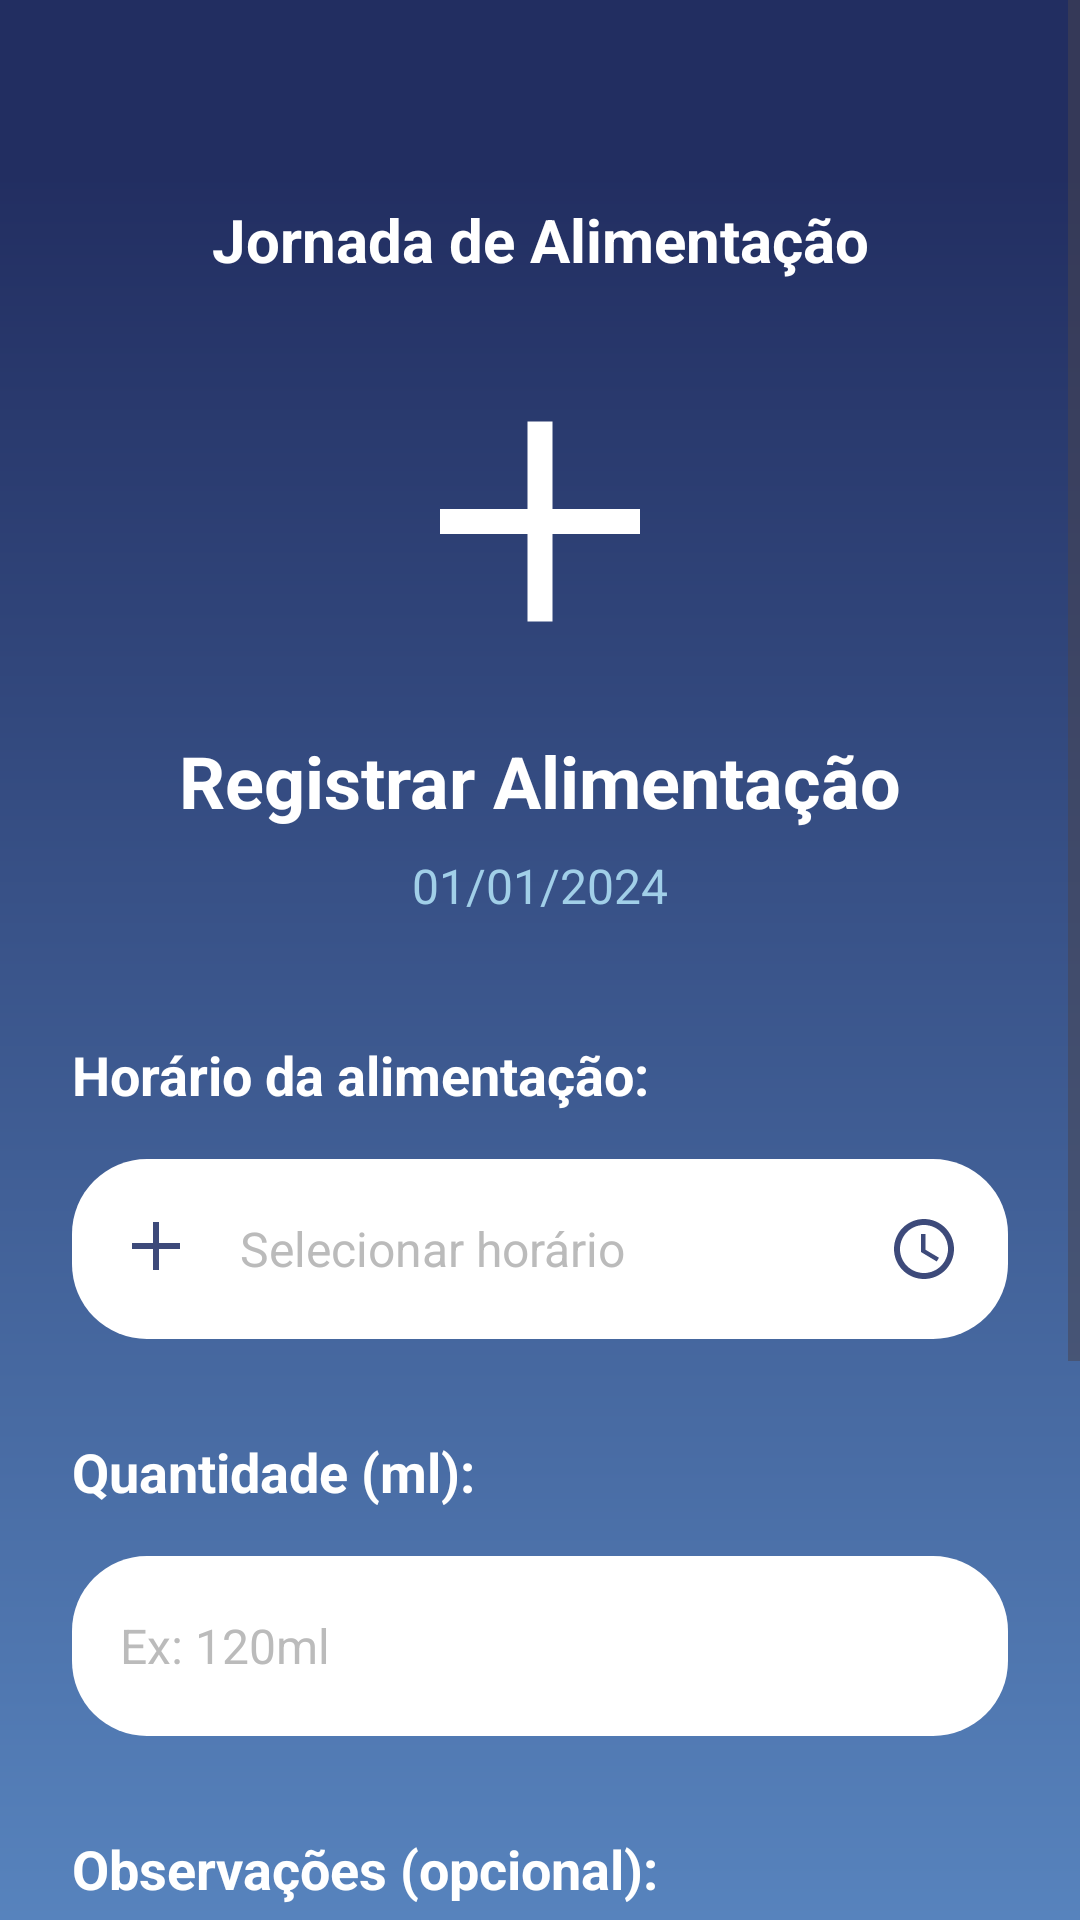

Here is an Android app screen rendered from its layout file. Give the layout XML and the strings, colors and styles it references.
<!-- AndroidManifest.xml: activity theme Theme.NapBabby -->
<!-- res/layout/activity_registrar_alimentacao.xml -->
<?xml version="1.0" encoding="utf-8"?>
<ScrollView xmlns:android="http://schemas.android.com/apk/res/android"
    xmlns:app="http://schemas.android.com/apk/res-auto"
    android:layout_width="match_parent"
    android:layout_height="match_parent"
    android:background="@drawable/bg_gradient"
    android:fillViewport="true">

    <androidx.constraintlayout.widget.ConstraintLayout
        android:layout_width="match_parent"
        android:layout_height="wrap_content"
        android:padding="24dp">

        
        <LinearLayout
            android:id="@+id/layoutHeader"
            android:layout_width="0dp"
            android:layout_height="wrap_content"
            android:layout_marginTop="40dp"
            android:orientation="horizontal"
            android:gravity="center_vertical"
            app:layout_constraintEnd_toEndOf="parent"
            app:layout_constraintStart_toStartOf="parent"
            app:layout_constraintTop_toTopOf="parent">

            <ImageView
                android:id="@+id/ivBack"
                android:layout_width="32dp"
                android:layout_height="32dp"
                android:src="@drawable/ic_arrow_left"
                android:tint="@color/white"
                android:clickable="true"
                android:focusable="true"
                android:padding="4dp" />

            <TextView
                android:layout_width="0dp"
                android:layout_height="wrap_content"
                android:layout_weight="1"
                android:text="Jornada de Alimentação"
                android:textColor="@color/white"
                android:textSize="20sp"
                android:textStyle="bold"
                android:textAlignment="center" />

            <View
                android:layout_width="32dp"
                android:layout_height="32dp" />

        </LinearLayout>

        
        <ImageView
            android:id="@+id/ivFeedingIcon"
            android:layout_width="100dp"
            android:layout_height="100dp"
            android:layout_marginTop="32dp"
            android:src="@drawable/ic_bottle"
            android:tint="@color/white"
            app:layout_constraintEnd_toEndOf="parent"
            app:layout_constraintStart_toStartOf="parent"
            app:layout_constraintTop_toBottomOf="@id/layoutHeader" />

        
        <TextView
            android:id="@+id/tvTitle"
            android:layout_width="wrap_content"
            android:layout_height="wrap_content"
            android:layout_marginTop="16dp"
            android:text="Registrar Alimentação"
            android:textColor="@color/white"
            android:textSize="24sp"
            android:textStyle="bold"
            app:layout_constraintEnd_toEndOf="parent"
            app:layout_constraintStart_toStartOf="parent"
            app:layout_constraintTop_toBottomOf="@id/ivFeedingIcon" />

        
        <TextView
            android:id="@+id/tvCurrentDate"
            android:layout_width="wrap_content"
            android:layout_height="wrap_content"
            android:layout_marginTop="8dp"
            android:text="01/01/2024"
            android:textColor="#A1CFE8"
            android:textSize="16sp"
            app:layout_constraintEnd_toEndOf="parent"
            app:layout_constraintStart_toStartOf="parent"
            app:layout_constraintTop_toBottomOf="@id/tvTitle" />

        
        <LinearLayout
            android:id="@+id/layoutFields"
            android:layout_width="0dp"
            android:layout_height="wrap_content"
            android:layout_marginTop="40dp"
            android:orientation="vertical"
            app:layout_constraintEnd_toEndOf="parent"
            app:layout_constraintStart_toStartOf="parent"
            app:layout_constraintTop_toBottomOf="@id/tvCurrentDate">

            
            <TextView
                android:layout_width="wrap_content"
                android:layout_height="wrap_content"
                android:layout_marginBottom="16dp"
                android:text="Horário da alimentação:"
                android:textColor="@color/white"
                android:textSize="18sp"
                android:textStyle="bold" />

            <LinearLayout
                android:id="@+id/layoutTime"
                android:layout_width="match_parent"
                android:layout_height="60dp"
                android:layout_marginBottom="32dp"
                android:background="@drawable/bg_edit_text"
                android:clickable="true"
                android:focusable="true"
                android:gravity="center_vertical"
                android:orientation="horizontal"
                android:padding="16dp">

                <ImageView
                    android:layout_width="24dp"
                    android:layout_height="24dp"
                    android:layout_marginEnd="16dp"
                    android:src="@drawable/ic_bottle"
                    android:tint="@color/purple_dark" />

                <TextView
                    android:id="@+id/tvSelectedTime"
                    android:layout_width="0dp"
                    android:layout_height="wrap_content"
                    android:layout_weight="1"
                    android:text="Selecionar horário"
                    android:textColor="@color/hint_color"
                    android:textSize="16sp" />

                <ImageView
                    android:layout_width="24dp"
                    android:layout_height="24dp"
                    android:src="@drawable/ic_clock"
                    android:tint="@color/purple_dark" />

            </LinearLayout>

            
            <TextView
                android:layout_width="wrap_content"
                android:layout_height="wrap_content"
                android:layout_marginBottom="16dp"
                android:text="Quantidade (ml):"
                android:textColor="@color/white"
                android:textSize="18sp"
                android:textStyle="bold" />

            <EditText
                android:id="@+id/etQuantidade"
                android:layout_width="match_parent"
                android:layout_height="60dp"
                android:layout_marginBottom="32dp"
                android:background="@drawable/bg_edit_text"
                android:hint="Ex: 120ml"
                android:inputType="number"
                android:padding="16dp"
                android:textColorHint="@color/hint_color"
                android:textSize="16sp" />

            
            <TextView
                android:layout_width="wrap_content"
                android:layout_height="wrap_content"
                android:layout_marginBottom="16dp"
                android:text="Observações (opcional):"
                android:textColor="@color/white"
                android:textSize="18sp"
                android:textStyle="bold" />

            <EditText
                android:id="@+id/etObservacoes"
                android:layout_width="match_parent"
                android:layout_height="100dp"
                android:layout_marginBottom="40dp"
                android:background="@drawable/bg_edit_text"
                android:gravity="top"
                android:hint="Ex: Bebê aceitou bem a alimentação"
                android:inputType="textMultiLine"
                android:padding="16dp"
                android:textColorHint="@color/hint_color"
                android:textSize="16sp" />

        </LinearLayout>

        
        <Button
            android:id="@+id/btnSalvar"
            android:layout_width="0dp"
            android:layout_height="56dp"
            android:layout_marginTop="32dp"
            android:background="@drawable/bg_button"
            android:text="SALVAR REGISTRO"
            android:textColor="@color/white"
            android:textSize="16sp"
            android:textStyle="bold"
            app:layout_constraintEnd_toEndOf="parent"
            app:layout_constraintStart_toStartOf="parent"
            app:layout_constraintTop_toBottomOf="@id/layoutFields" />

    </androidx.constraintlayout.widget.ConstraintLayout>

</ScrollView>
<!-- resources referenced by this layout -->
<resources>
  <color name="hint_color">#BBBBBB</color>
  <color name="purple_dark">#3D4A7A</color>
  <color name="white">#FFFFFF</color>
  <!-- drawable bg_button (drawable) -->
  <?xml version="1.0" encoding="utf-8"?>
  <shape xmlns:android="http://schemas.android.com/apk/res/android"
      android:shape="rectangle">
      <solid android:color="@color/button_color" />
      <corners android:radius="25dp" />
  </shape>
  <!-- drawable bg_edit_text (drawable) -->
  <?xml version="1.0" encoding="utf-8"?>
  <shape xmlns:android="http://schemas.android.com/apk/res/android"
      android:shape="rectangle">
      <solid android:color="@color/edit_text_background" />
      <corners android:radius="25dp" />
  </shape>
  <!-- drawable bg_gradient (drawable) -->
  <?xml version="1.0" encoding="utf-8"?>
  <shape xmlns:android="http://schemas.android.com/apk/res/android"
      android:shape="rectangle">
      <gradient
          android:angle="10"
          android:endColor="@color/gradient_end"
          android:centerColor="#222E61"
          android:centerX="0.09"
          android:startColor="@color/gradient_start"
          android:endX="0.84" />
          android:type="linear" />
  </shape>
  <!-- drawable ic_bottle (drawable) -->
  <vector xmlns:android="http://schemas.android.com/apk/res/android"
      android:width="24dp"
      android:height="24dp"
      android:viewportWidth="24"
      android:viewportHeight="24">
      <path
          android:fillColor="#FF000000"
          android:pathData="M13,10L13,3L11,3L11,10L4,10L4,12L11,12L11,19L13,19L13,12L20,12L20,10L13,10Z"/>
  </vector>
  <!-- drawable ic_clock (drawable) -->
  <vector xmlns:android="http://schemas.android.com/apk/res/android"
      android:width="24dp"
      android:height="24dp"
      android:viewportWidth="24"
      android:viewportHeight="24"
      android:tint="@color/white">
      <path
          android:fillColor="@android:color/white"
          android:pathData="M11.99,2C6.47,2 2,6.48 2,12s4.47,10 9.99,10C17.52,22 22,17.52 22,12S17.52,2 11.99,2zM12,20c-4.42,0 -8,-3.58 -8,-8s3.58,-8 8,-8 8,3.58 8,8 -3.58,8 -8,8zM12.5,7H11v6l5.25,3.15 0.75,-1.23 -4.5,-2.67z"/>
  </vector>
  <style name="Theme.NapBabby" parent="Base.Theme.NapBabby" />
  <color name="button_color">#B39DDB</color>
  <color name="edit_text_background">#FFFFFF</color>
  <color name="gradient_end">#5783BD</color>
  <color name="gradient_start">#222E61</color>
  <style name="Base.Theme.NapBabby" parent="Theme.Material3.DayNight.NoActionBar">
          
          
      </style>
</resources>
